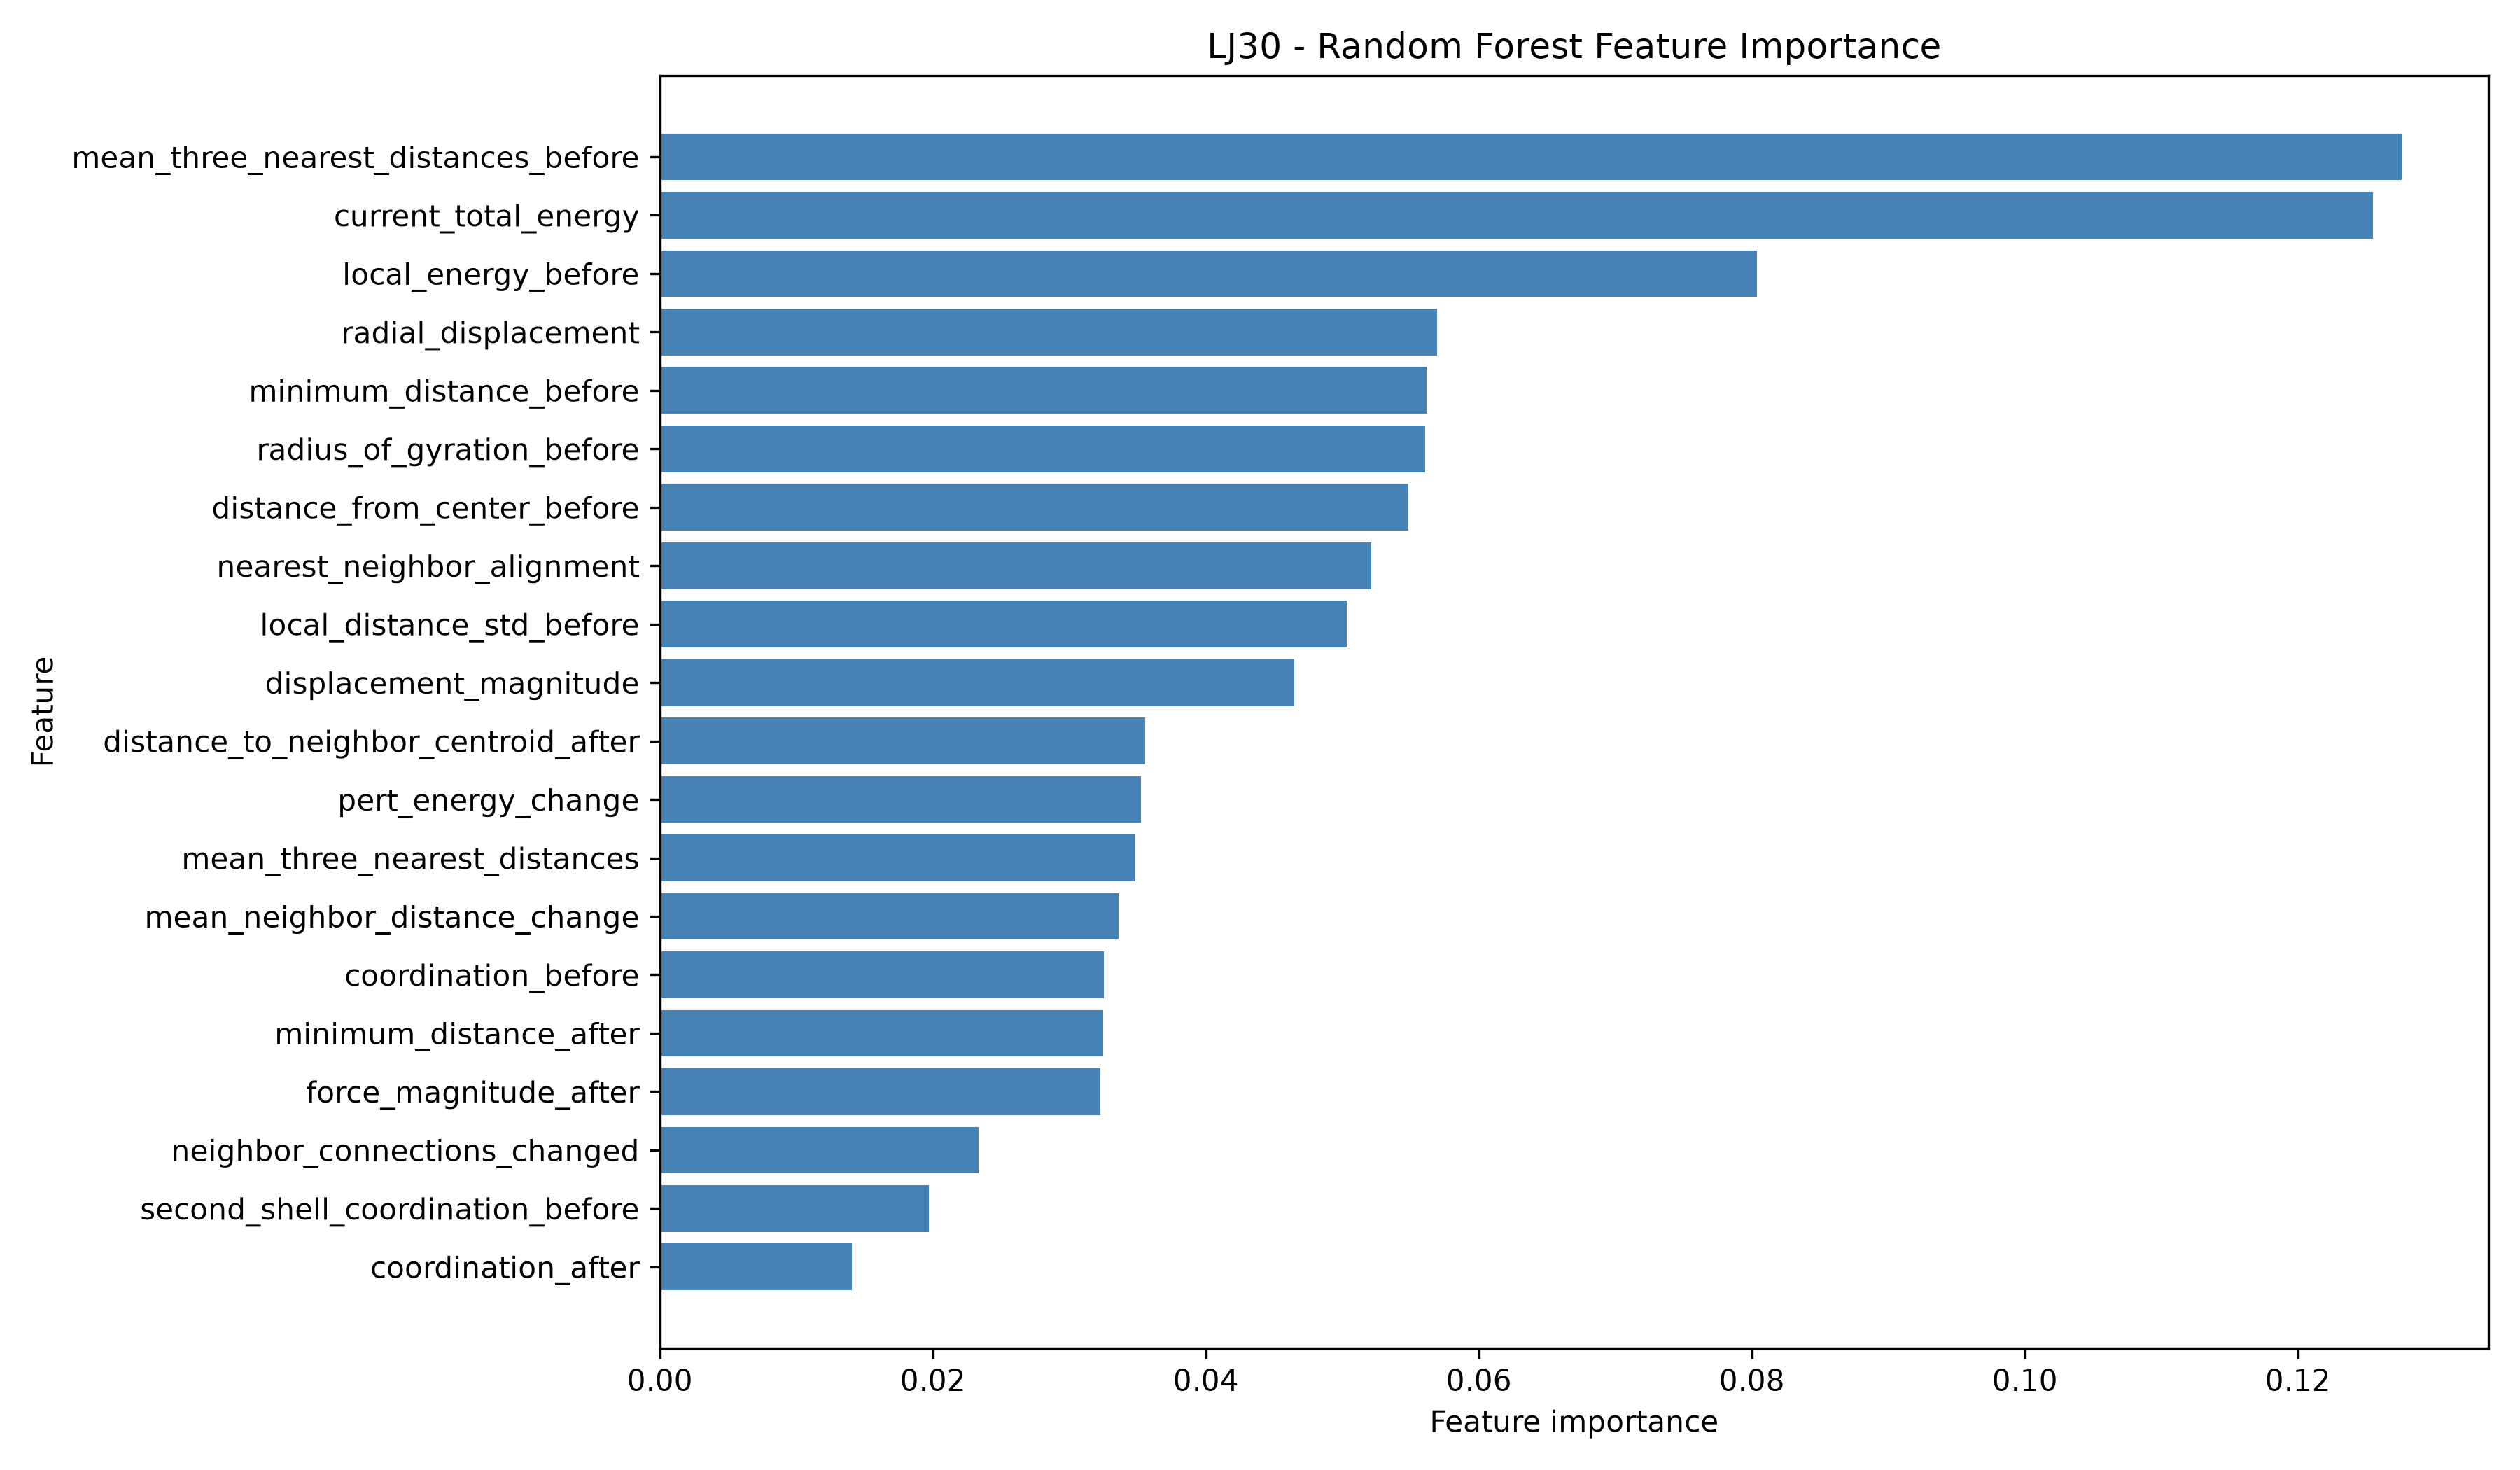

The table this chart was drawn from, first rows:
feature, importance
mean_three_nearest_distances_before, 0.1276
current_total_energy, 0.1255
local_energy_before, 0.08039
radial_displacement, 0.05692
minimum_distance_before, 0.05618
radius_of_gyration_before, 0.05608
distance_from_center_before, 0.05482
nearest_neighbor_alignment, 0.0521
local_distance_std_before, 0.05032
displacement_magnitude, 0.04648
distance_to_neighbor_centroid_after, 0.03558
pert_energy_change, 0.03525
mean_three_nearest_distances, 0.03483
mean_neighbor_distance_change, 0.03361
coordination_before, 0.0325
minimum_distance_after, 0.03248
force_magnitude_after, 0.03227
neighbor_connections_changed, 0.02333
second_shell_coordination_before, 0.01969
coordination_after, 0.01406
